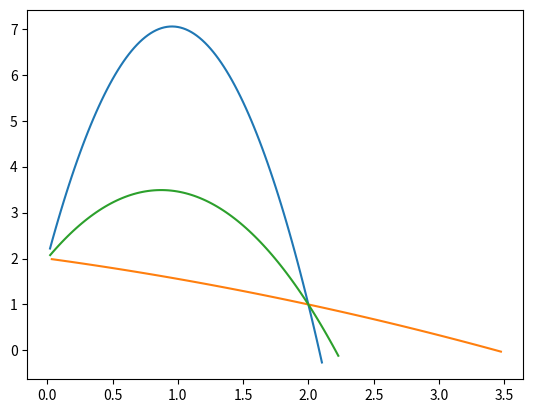

Write Python code to recreate this figure.
import matplotlib.pyplot as plt
import math

def yfromx(theta,g,x,h):
    return round(x*math.tan(theta)-(g*x**2)/(2*u**2*math.cos(theta)**2)+h,5)
def thetaFromU(u,X,Y):
    a=g*X**2/(2*u**2)
    b=-X
    c=Y-h+((g*X**2)/(2*u**2))
    return (math.atan((-b+math.sqrt(b**2-4*a*c))/(2*a)),
            math.atan((-b-math.sqrt(b**2-4*a*c))/(2*a)))
g = 9.81
fractions=100
h=2

def line(theta,u):
    data=[]
    y=h
    x=0
    rng = ((u*math.sin(theta)+math.sqrt(2*h*g+(u*math.sin(theta))**2))/g)*u*math.cos(theta)
    while y >= 0:
        x+=(rng/fractions)
        y = yfromx(theta,g,x,h)
        data.append((x,y))
    outval={"Theta (rad)":theta,
            "Theta (deg)":math.degrees(theta),
            "U":u,
            "VX":math.cos(theta)*u,
            "VY":math.sin(theta)*u, 
            "ToF": rng/(u*math.cos(theta)),
            "Range": rng}
    [print(i,round(outval[i],3)) for i in outval]
    plt.plot([i[0] for i in data],[i[1] for i in data])
X = 2
Y = 1
u=10
theta = thetaFromU(u,X,Y)
line(theta[0],u) # high ball
line(theta[1],u) # low ball
u = math.sqrt(g)*math.sqrt(Y+math.sqrt(X**2+Y**2)) # minimum u
theta = thetaFromU(u,X,Y)
line(theta[0],u)

plt.show()